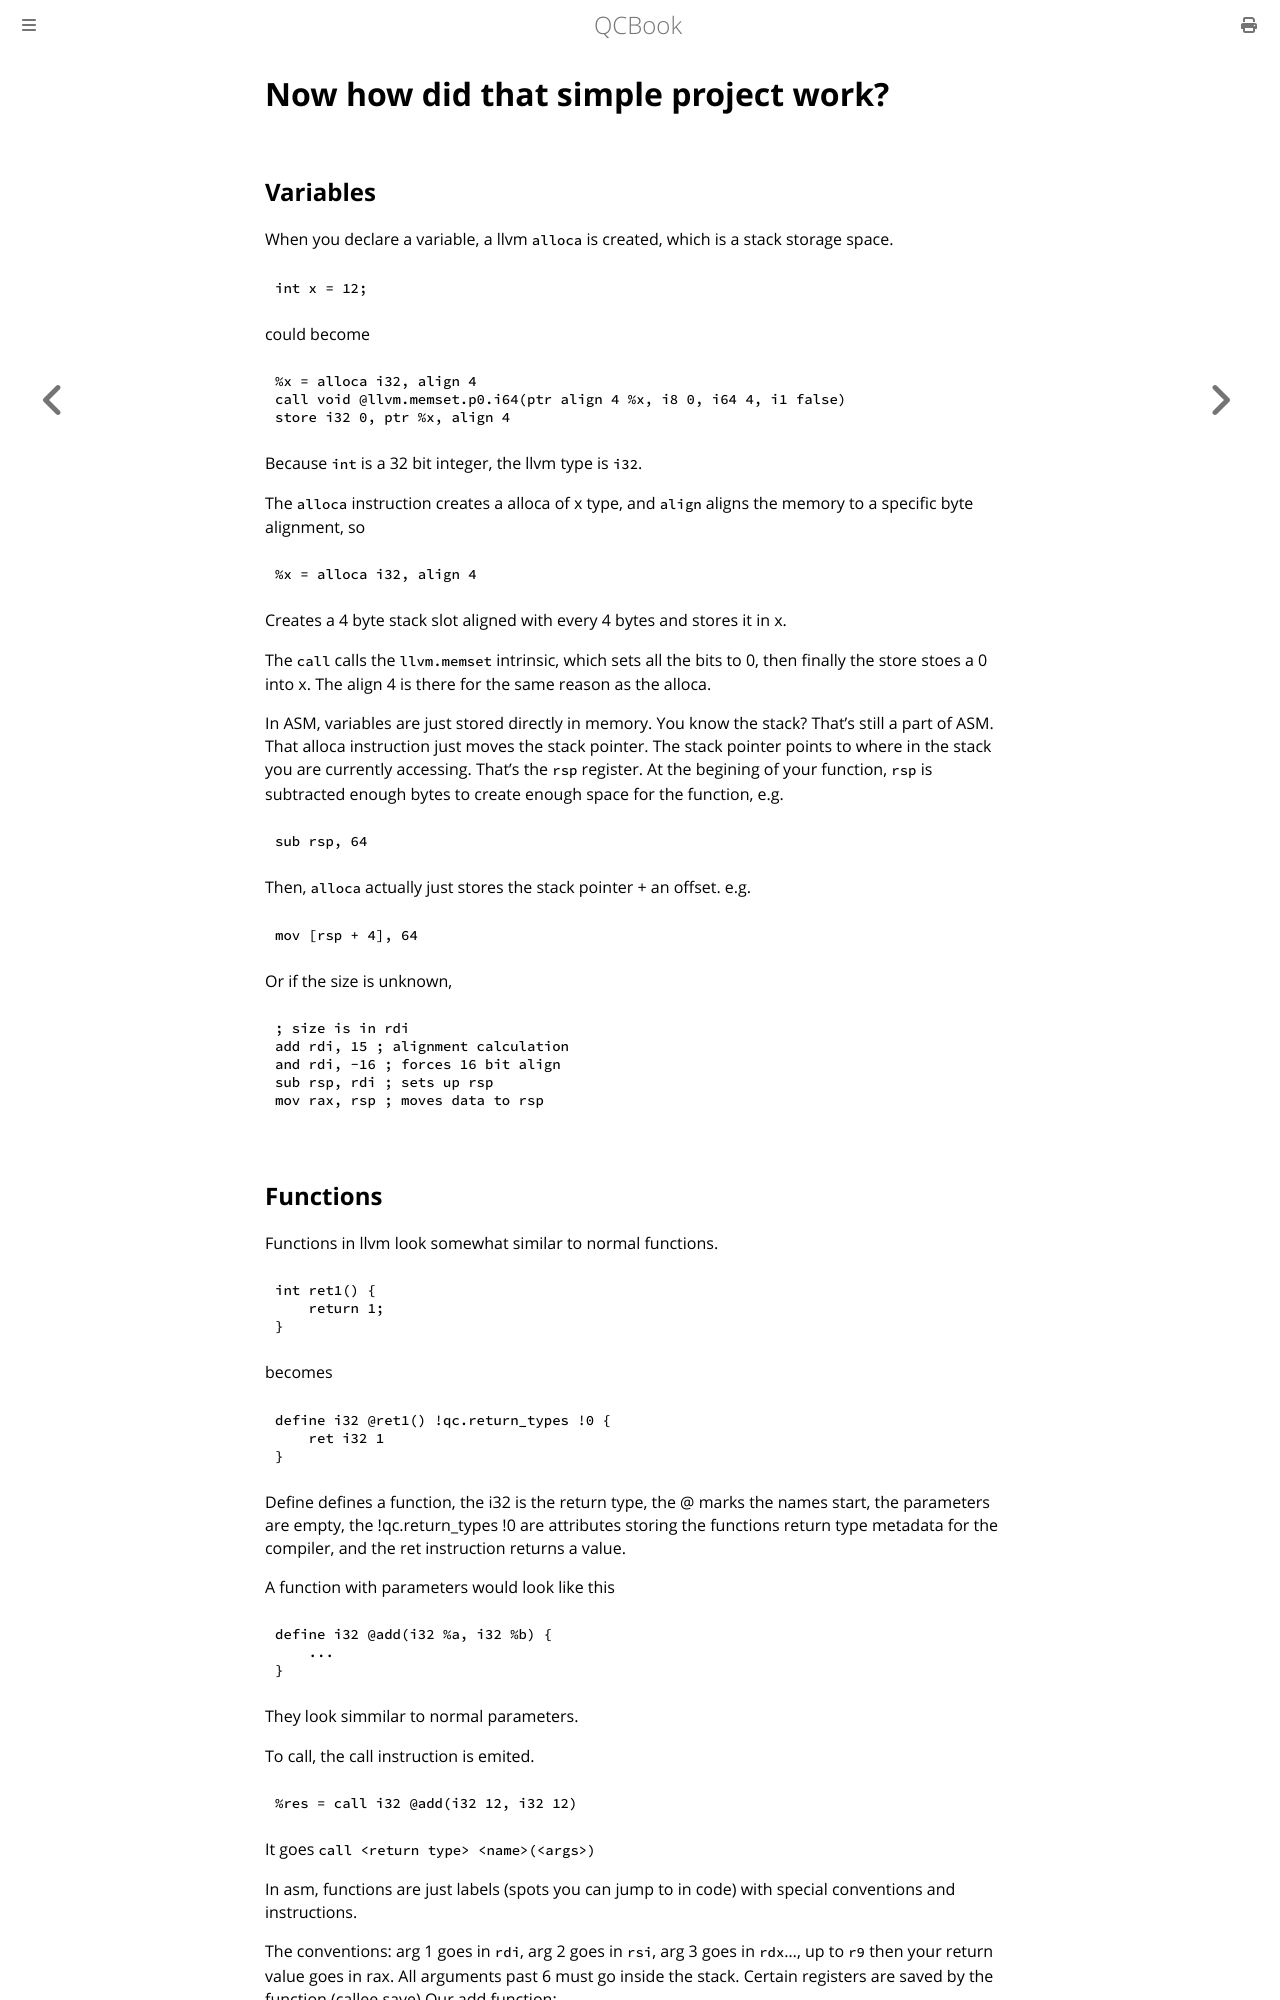

repository: Youg-Otricked/QCBook · page: chapter_18-0_basic_internals.html · generator: mdbook

# Now how did that simple project work?

## Variables

When you declare a variable, a llvm `alloca` is created, which is a stack storage space.

```qc
int x = 12;
```
could become
```llvm
%x = alloca i32, align 4
call void @llvm.memset.p0.i64(ptr align 4 %x, i8 0, i64 4, i1 false)
store i32 0, ptr %x, align 4
```

Because `int` is a 32 bit integer, the llvm type is `i32`.

The `alloca` instruction creates a alloca of x type, and `align` aligns the memory to a specific byte alignment, so

```llvm
%x = alloca i32, align 4
```

Creates a 4 byte stack slot aligned with every 4 bytes and stores it in x.

The `call` calls the `llvm.memset` intrinsic, which sets all the bits to 0, then finally the store stoes a 0 into x. The align 4 is there for the same reason as the alloca.

In ASM, variables are just stored directly in memory. You know the stack? That's still a part of ASM. That alloca instruction just moves the stack pointer.
The stack pointer points to where in the stack you are currently accessing. That's the `rsp` register. At the begining of your function, `rsp` is subtracted enough bytes to create enough space for the function, e.g.

```asm
sub rsp, 64
```

Then, `alloca` actually just stores the stack pointer + an offset. e.g.
```asm
mov [rsp + 4], 64
```

Or if the size is unknown, 
```asm
; size is in rdi
add rdi, 15 ; alignment calculation
and rdi, -16 ; forces 16 bit align
sub rsp, rdi ; sets up rsp
mov rax, rsp ; moves data to rsp
```
